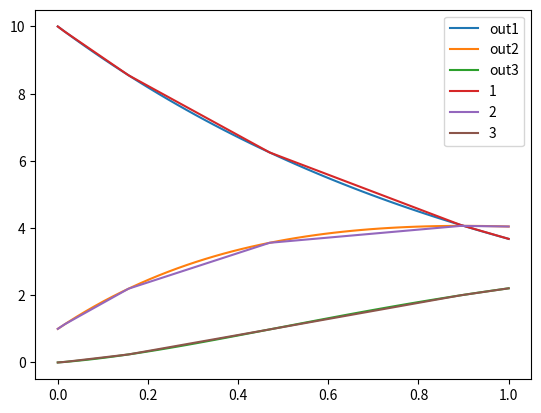

Write Python code to recreate this figure.
import numpy as np
from matplotlib import pyplot as plt
from scipy.integrate import solve_ivp
from math import factorial


def solution_at_leafs(x:np.ndarray,
                       a:np.float32,
                       t:np.float32)->np.ndarray:
        '''
        solves diff equation dx/dt = -a*x(t) at network first order links
        x is a numpy array with discharge value at time t=0
        a is river velocity  / channel_length [m/s] / [m]
        output is discharge values at time t
        y(t) = c_2 e^(-a t)
        '''
        c = x
        out = c * np.exp(-a*t)
        return out

def solution_down(x):
        '''
        dx/dt =-a(x(t) + y(t) )
        x(t) = c_1 e^(-a t) - a c_2 t e^(-a t)
        '''
        pass


def test1():
    import numpy as np
    from matplotlib import pyplot as plt
    from scipy.integrate import solve_ivp
    
    x1 = 10
    x2 =1
    x3=0
    p = 1
    t = np.linspace(0,1)
    out1 = x1 * np.exp(-p*t)
    out2 = x2 * np.exp(-p*t) + p*x1*t*np.exp(-p*t)
    out3 = x3 * np.exp(-p*t) + np.power(p,1)*x2*np.power(t,1)*(1/factorial(1))*np.exp(-p*t)    + np.power(p,2)*x1*np.power(t,2)*(1/factorial(2))*np.exp(-p*t)
    def fun(t,x):
        p=1
        return [p*(-x[0]), p*(-x[1]+x[0]) ,p*(-x[2]+x[1])]
    
    x =[x1,x2,x3]
    res = solve_ivp(fun,t_span=(0,1),y0=x)

    plt.plot(t,out1,label='out1')
    plt.plot(t,out2,label='out2')
    plt.plot(t,out3,label='out3')
    plt.plot(res['t'],res['y'][0],label='1')
    plt.plot(res['t'],res['y'][1],label='2')
    plt.plot(res['t'],res['y'][2],label='3')

    plt.legend()
    plt.show()

test1()

